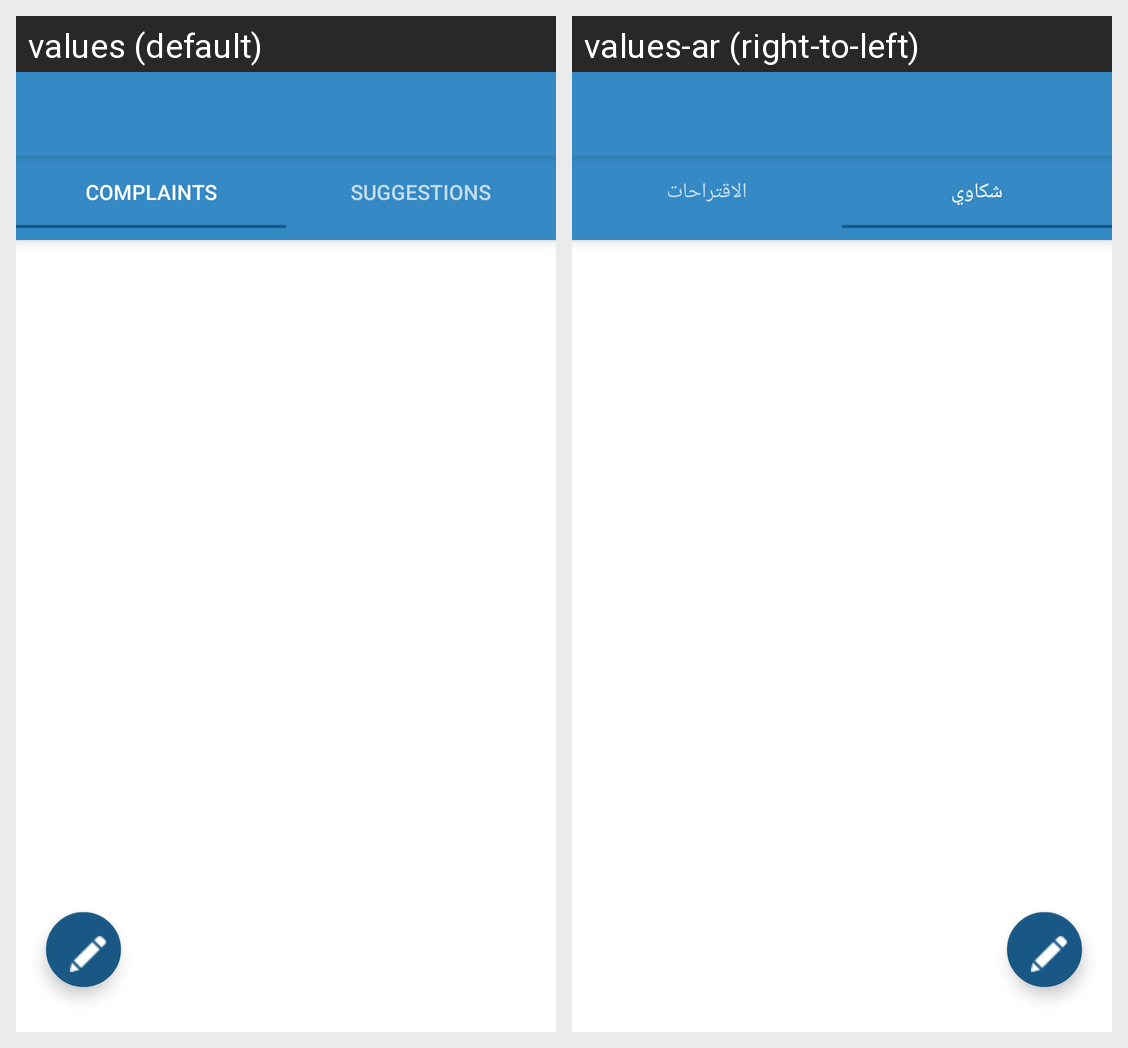

For this localized Android screen grid, give each drawn string resource with its value in every locale shown.
Android screen res/layout/activity_show_feedback_list.xml rendered under 2 locales, left to right: values (default), values-ar (right-to-left). Device: Nexus 5 (rendered at 1080×1920; each locale shown at half size, 540×960, under a caption strip naming it); theme AppTheme.
Strings drawn on this screen, with the default value and each locale's value (text and hints the layout hard-codes, and strings that could not be matched under every locale, appear in the picture but are not listed):

Complaints
  values: Complaints
  values-ar: شكاوي

Suggections
  values: Suggestions
  values-ar: الاقتراحات
